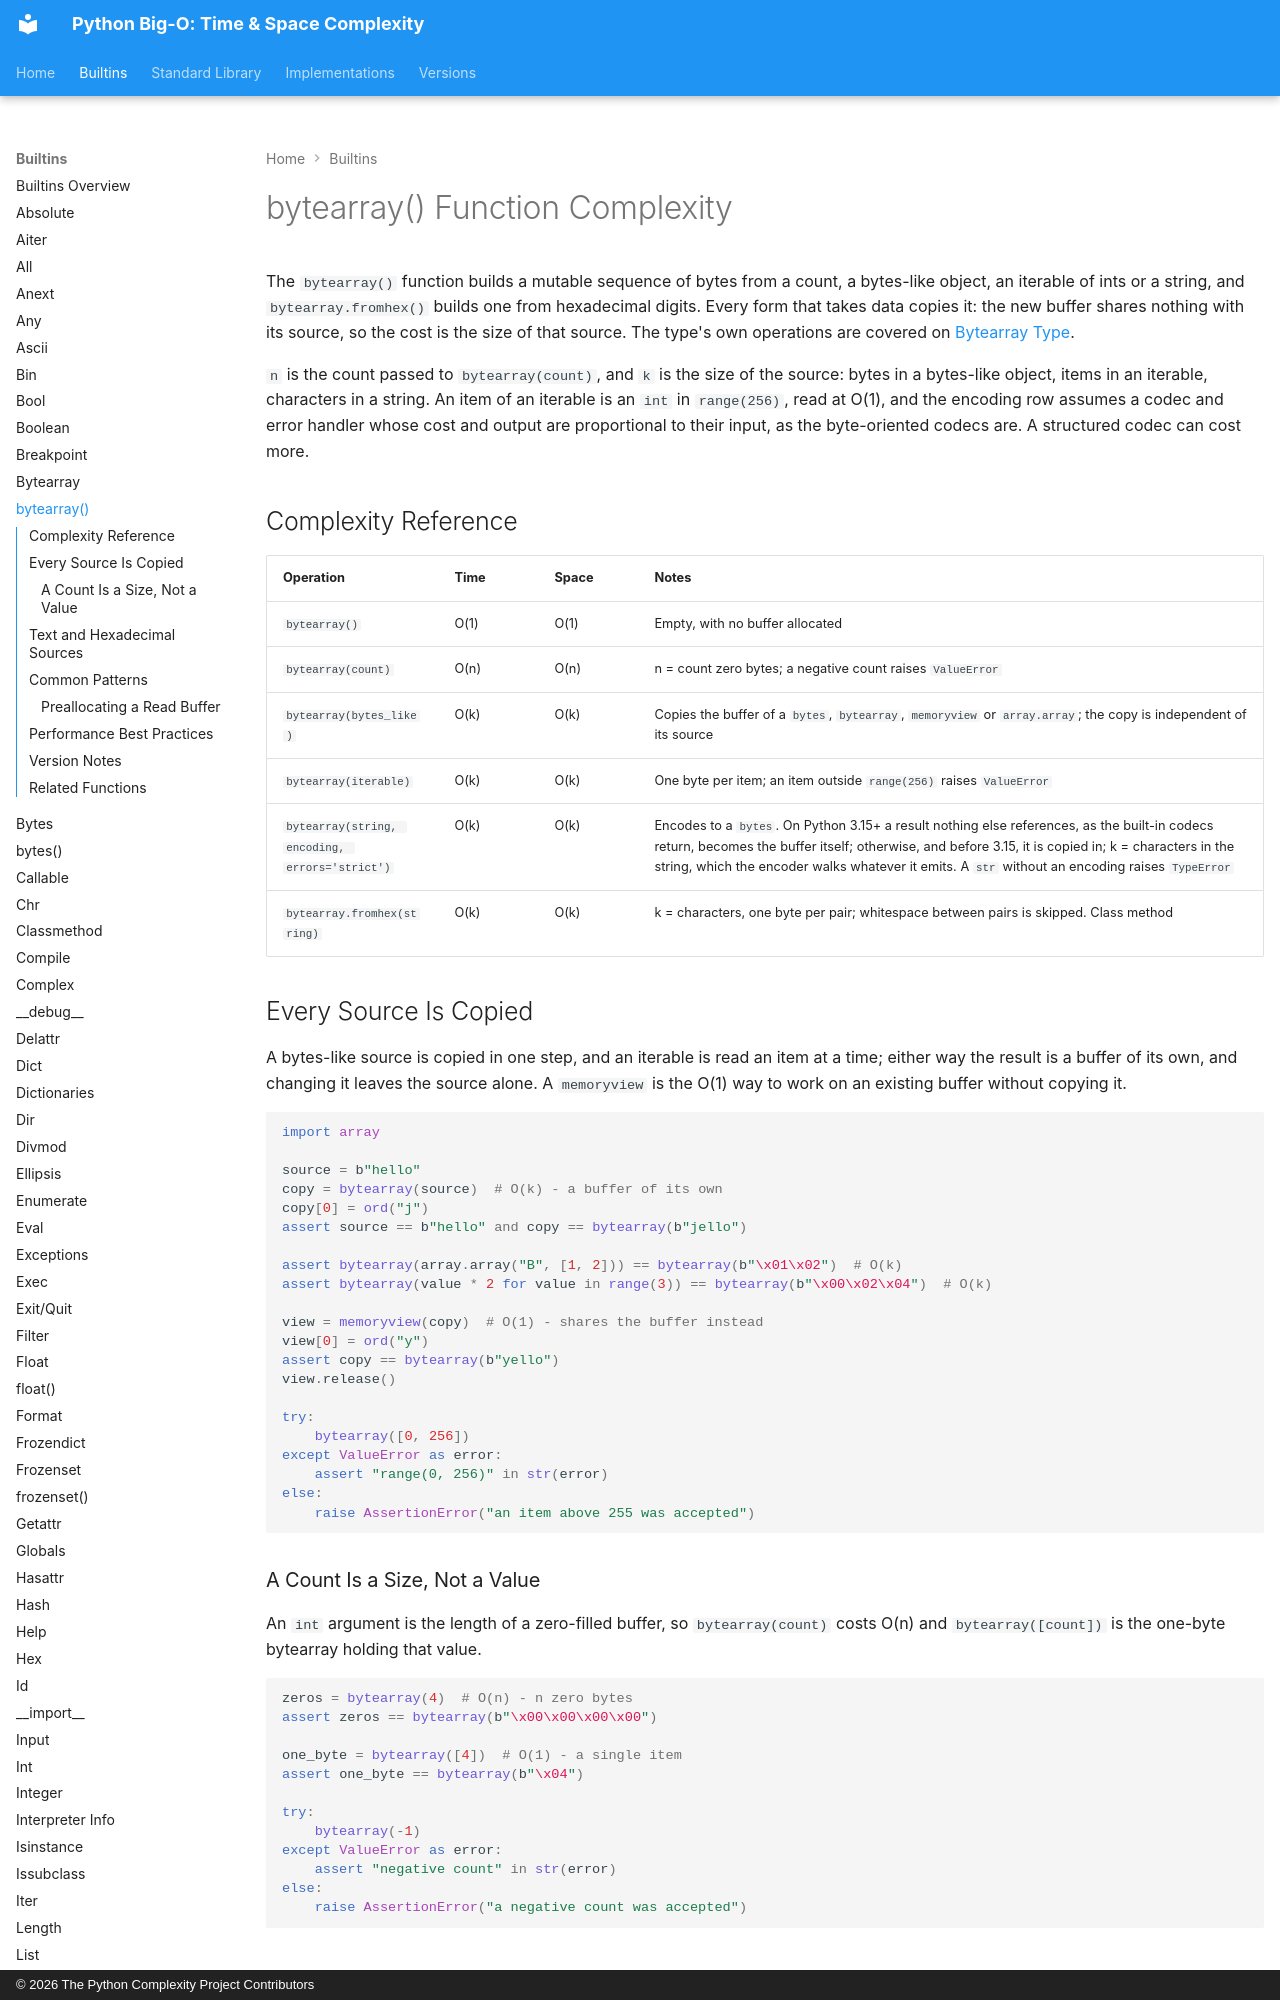

repository: heikkitoivonen/python-time-space-complexity · page: builtins/bytearray_func/index.html · generator: mkdocs · copyright: © 2026 The Python Complexity Project Contributors

# bytearray() Function Complexity

The `bytearray()` function builds a mutable sequence of bytes from a count, a bytes-like object,
an iterable of ints or a string, and `bytearray.fromhex()` builds one from hexadecimal digits.
Every form that takes data copies it: the new buffer shares nothing with its source, so the
cost is the size of that source. The type's own operations are covered on
[Bytearray Type](bytearray.md).

`n` is the count passed to `bytearray(count)`, and `k` is the size of the source: bytes in a
bytes-like object, items in an iterable, characters in a string. An item of an iterable is an
`int` in `range(256)`, read at O(1), and the encoding row assumes a codec and error handler
whose cost and output are proportional to their input, as the byte-oriented codecs are. A
structured codec can cost more.

## Complexity Reference

| Operation | Time | Space | Notes |
|-----------|------|-------|-------|
| `bytearray()` | O(1) | O(1) | Empty, with no buffer allocated |
| `bytearray(count)` | O(n) | O(n) | n = count zero bytes; a negative count raises `ValueError` |
| `bytearray(bytes_like)` | O(k) | O(k) | Copies the buffer of a `bytes`, `bytearray`, `memoryview` or `array.array`; the copy is independent of its source |
| `bytearray(iterable)` | O(k) | O(k) | One byte per item; an item outside `range(256)` raises `ValueError` |
| `bytearray(string, encoding, errors='strict')` | O(k) | O(k) | Encodes to a `bytes`. On Python 3.15+ a result nothing else references, as the built-in codecs return, becomes the buffer itself; otherwise, and before 3.15, it is copied in; k = characters in the string, which the encoder walks whatever it emits. A `str` without an encoding raises `TypeError` |
| `bytearray.fromhex(string)` | O(k) | O(k) | k = characters, one byte per pair; whitespace between pairs is skipped. Class method |

## Every Source Is Copied

A bytes-like source is copied in one step, and an iterable is read an item at a time; either
way the result is a buffer of its own, and changing it leaves the source alone. A
`memoryview` is the O(1) way to work on an existing buffer without copying it.

```python
import array

source = b"hello"
copy = bytearray(source)  # O(k) - a buffer of its own
copy[0] = ord("j")
assert source == b"hello" and copy == bytearray(b"jello")

assert bytearray(array.array("B", [1, 2])) == bytearray(b"\x01\x02")  # O(k)
assert bytearray(value * 2 for value in range(3)) == bytearray(b"\x00\x02\x04")  # O(k)

view = memoryview(copy)  # O(1) - shares the buffer instead
view[0] = ord("y")
assert copy == bytearray(b"yello")
view.release()

try:
    bytearray([0, 256])
except ValueError as error:
    assert "range(0, 256)" in str(error)
else:
    raise AssertionError("an item above 255 was accepted")
```
